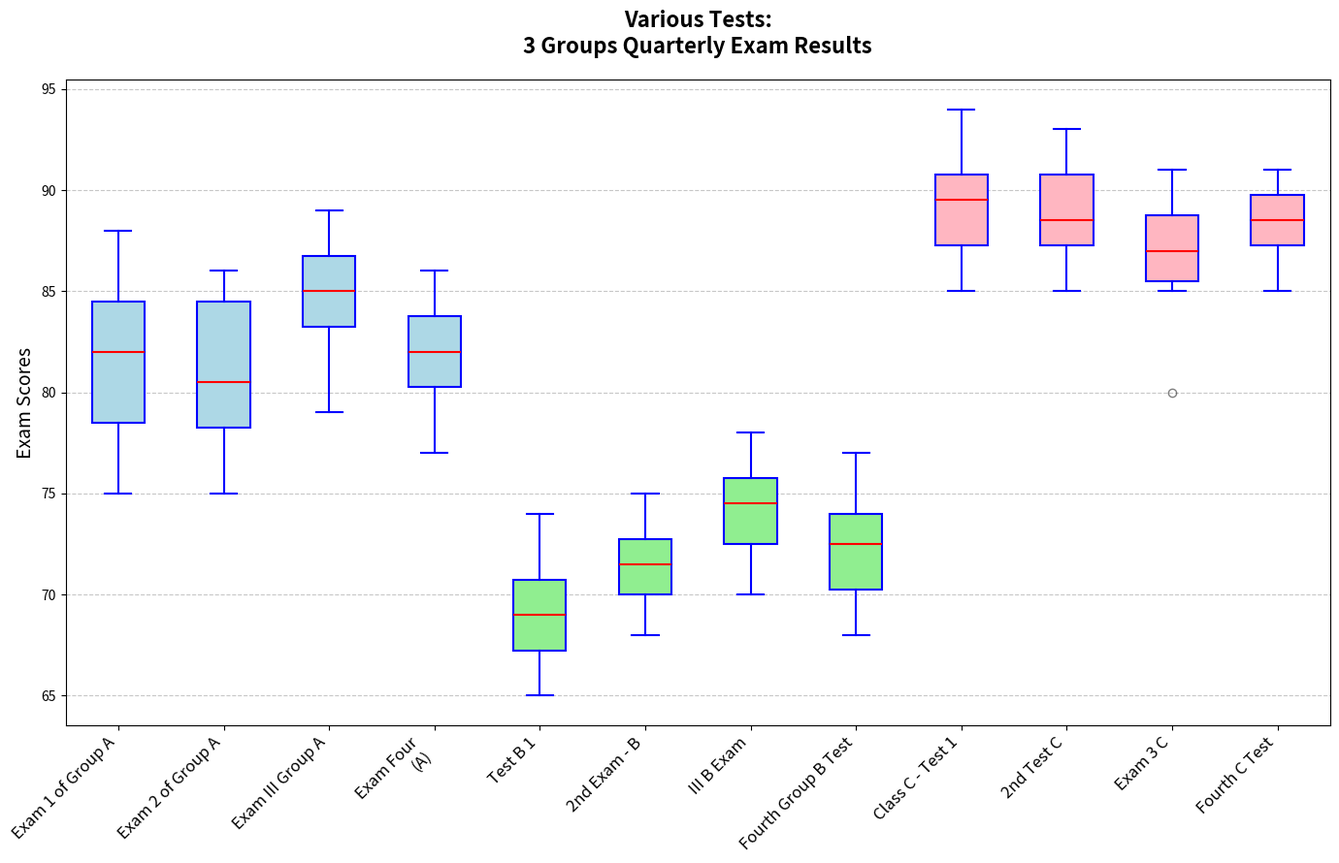

Source code (Python):
import matplotlib.pyplot as plt
import numpy as np

# Data: Scores for the three classes over four exams
class_a_scores = [
    [78, 82, 85, 83, 80, 75, 77, 85, 88, 82],
    [83, 85, 75, 79, 77, 81, 80, 85, 86, 78],
    [88, 85, 83, 87, 80, 79, 85, 89, 86, 84],
    [82, 83, 79, 77, 81, 85, 82, 80, 86, 84]
]

class_b_scores = [
    [65, 70, 68, 72, 69, 67, 66, 71, 74, 69],
    [70, 75, 72, 74, 70, 68, 73, 72, 71, 70],
    [72, 74, 70, 78, 75, 72, 74, 77, 75, 76],
    [68, 72, 74, 73, 70, 68, 71, 75, 77, 74]
]

class_c_scores = [
    [90, 92, 85, 88, 89, 85, 91, 87, 94, 90],
    [88, 87, 85, 89, 92, 91, 90, 93, 87, 88],
    [87, 85, 80, 85, 87, 90, 89, 91, 88, 87],
    [89, 91, 88, 85, 87, 86, 90, 88, 91, 89]
]

# Combine data
data = class_a_scores + class_b_scores + class_c_scores
classes = ['Exam 1 of Group A', 'Exam 2 of Group A', 'Exam III Group A', 'Exam Four\n(A)',
           'Test B 1', '2nd Exam - B', 'III B Exam', 'Fourth Group B Test',
           'Class C - Test 1', '2nd Test C', 'Exam 3 C', 'Fourth C Test']

# Set up the figure and axis
fig, ax = plt.subplots(figsize=(14, 9))

# Plot vertical box plots for each class exam
bplots = ax.boxplot(data, vert=True, patch_artist=True, notch=False,
                    boxprops=dict(facecolor='lightyellow', color='blue', linewidth=1.5),
                    whiskerprops=dict(color='blue', linewidth=1.5),
                    capprops=dict(color='blue', linewidth=1.5),
                    medianprops=dict(color='red', linewidth=1.5),
                    flierprops=dict(marker='o', color='red', alpha=0.5))

# Customize the appearance, fill colors of each box
colors = ['lightblue', 'lightgreen', 'lightpink']
for i in range(0, 12, 4):
    for patch in bplots['boxes'][i:i+4]:
        patch.set_facecolor(colors[i // 4])

# Set title and labels
ax.set_title('Various Tests:\n3 Groups Quarterly Exam Results', fontsize=16, fontweight='bold', pad=20)
ax.set_ylabel('Exam Scores', fontsize=14)
ax.set_xticklabels(classes, rotation=45, ha='right', fontsize=12)

# Add grid for readability
ax.grid(axis='y', linestyle='--', alpha=0.7)

# Optimizes layout to avoid text overlap
plt.tight_layout()

# Display the plot
plt.show()
